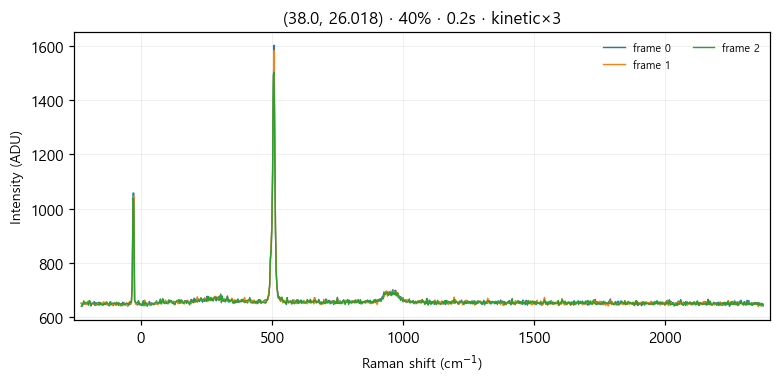

Source data for this figure (header and first rows):
# laser_power_pct, 40
# exposure_time, 0.2
# mode, kinetic
frame_index, pixel, intensity
0, 0, 650
0, 1, 645
0, 2, 646
0, 3, 647
0, 4, 648
0, 5, 654
0, 6, 647
0, 7, 649
0, 8, 655
0, 9, 645
0, 10, 655
0, 11, 657
0, 12, 641
0, 13, 651
0, 14, 650
0, 15, 650
0, 16, 657
0, 17, 643
0, 18, 647
0, 19, 647
0, 20, 652
0, 21, 651
0, 22, 655
0, 23, 647
0, 24, 647
0, 25, 648
0, 26, 649
0, 27, 646
0, 28, 647
0, 29, 652
0, 30, 646
0, 31, 655
0, 32, 648
0, 33, 647
0, 34, 644
0, 35, 641
0, 36, 650
0, 37, 651
0, 38, 651
0, 39, 647
0, 40, 642
0, 41, 651
0, 42, 652
0, 43, 648
0, 44, 645
0, 45, 649
0, 46, 651
0, 47, 643
0, 48, 648
0, 49, 648
0, 50, 649
0, 51, 648
0, 52, 655
0, 53, 649
0, 54, 652
0, 55, 646
0, 56, 650
... 3,015 more rows
